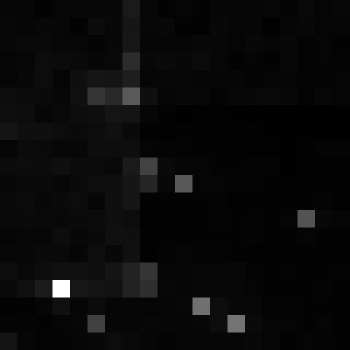

The data file committed next to this chart (first rows):
, xmin, ymin, lat, lon, area, perimeter, max_nanowatts, min_nanowatts, moonlight_illumination, clear_sky_confidence, mean_nanowatts
0, 996, 3213, -5.833, -5.833, 1.0, 0.0, 17.22, 0.1287, 11.83, 0.0, 1.015
